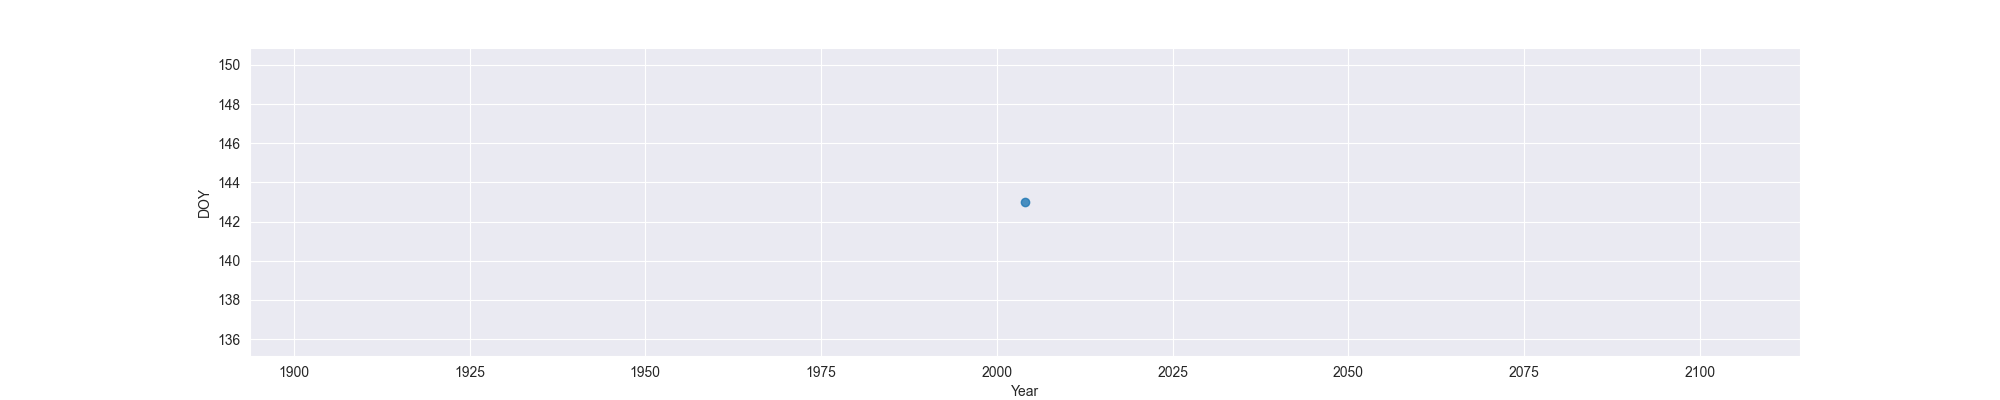

Data behind this chart, as committed beside it:
Year, MO, OW, FO
2004, 143, , 
